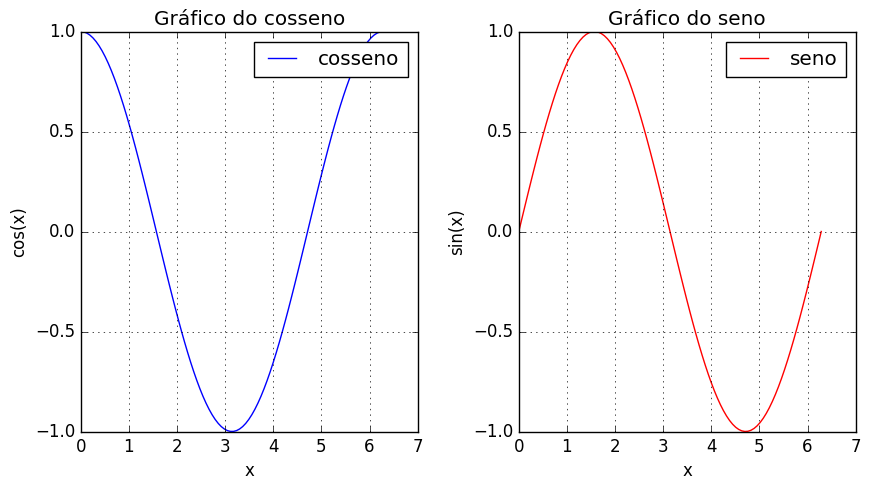

Generate this figure with matplotlib:
import matplotlib.pyplot as plt
import matplotlib.style as style
import numpy as np  

plt.style.use('classic') #estilo do gráfico, nesse caso o estilo ggplot, que é um estilo inspirado no software de visualização de dados ggplot2 do R

x= np.linspace(0, 2*np.pi, 100)
c= np.cos(x)
s = np.sin(x)

plt.figure("gráficos trigonometricos",figsize=(10,5))
plt.subplots_adjust(wspace=0.3)

ax1= plt.subplot(1,2,1)
ax1.plot(x,c, label='cosseno', color='blue')
ax1.set_title('Gráfico do cosseno')
ax1.set_xlabel('x')
ax1.set_ylabel('cos(x)')
ax1.legend()
plt.grid()  

ax2= plt.subplot(1,2,2)
ax2.plot(x,s, label='seno', color='red')
ax2.set_title('Gráfico do seno')
ax2.set_xlabel('x')
ax2.set_ylabel('sin(x)')
ax2.legend()
plt.grid()

plt.show()
